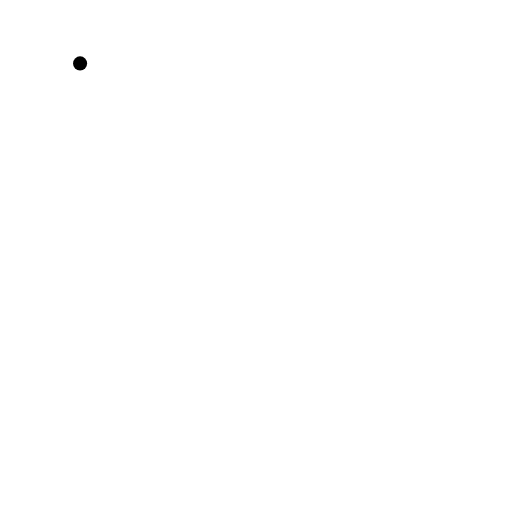
t = 0.00 s
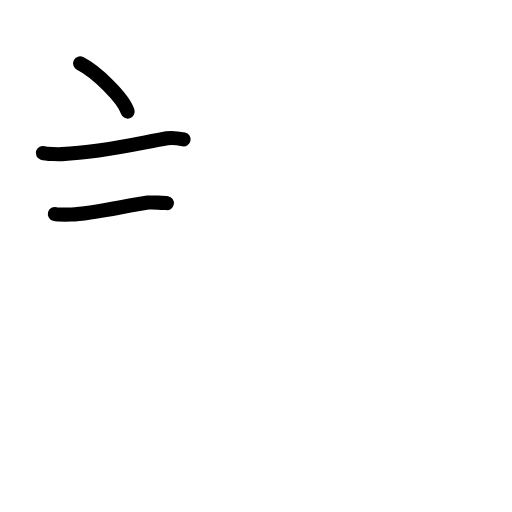
t = 2.80 s
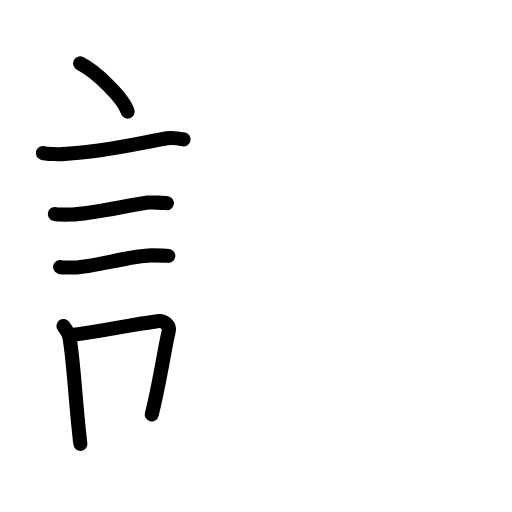
t = 5.60 s
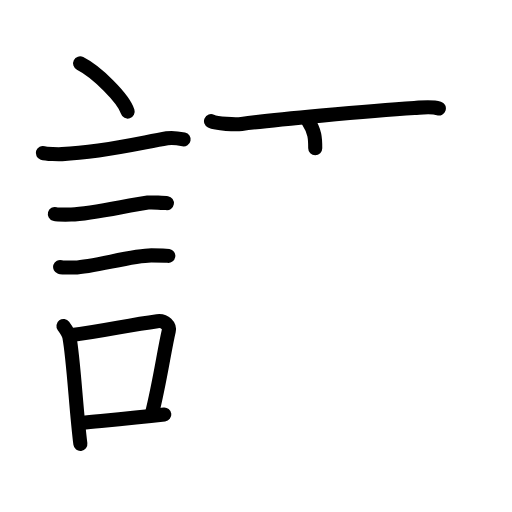
t = 8.40 s
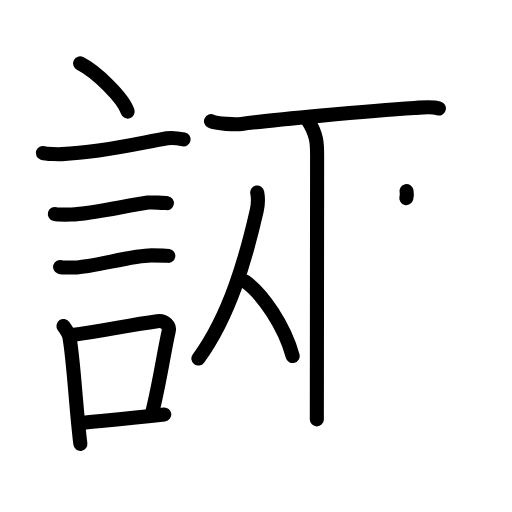
t = 11.20 s
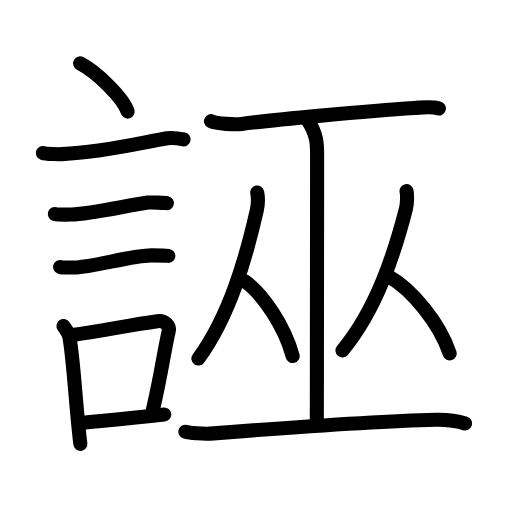
t = 14.00 s

The animated SVG that drew these frames (rendered in a browser with its animation timeline set to each time). Animation: 43 SMIL elements (animate=43); one cycle of 14.00 s.

<?xml version="1.0" encoding="UTF-8"?>
<!--
AniKanjiVG is licensed by CC-BY-SA Paul C. Sommerhoff (https://bitbucket.org/sommerhoff/anikanjivg).
AniKanjiVG uses KanjiVG which is licensed by CC-BY-SA Ulrich Apel (http://kanjivg.tagaini.net).
See also http://creativecommons.org/licenses/by-sa/3.0/
-->
<svg xmlns:kvg='http://kanjivg.tagaini.net' xmlns='http://www.w3.org/2000/svg' width='109' height='109' viewBox='0 0 109 109' style='fill:none;stroke:#000000;stroke-width:3;stroke-linecap:round;stroke-linejoin:round;' id="kvg:kanji_08aa3"><g id="kvg:08aa3" kvg:element="誣"><g id="kvg:08aa3-g1" kvg:element="言" kvg:position="left" kvg:radical="general"><path id="kvg:08aa3-s1" kvg:type="㇔" d="M17.05,13.5c3.58,1.81,9.23,7.44,10.13,10.25"><animate attributeName="d" begin="0.0s" dur="1.0s" from="M17.05,13.5C17.05,13.5,17.05,13.5,17.05,13.5" to="M17.05,13.5c3.58,1.81,9.23,7.44,10.13,10.25" />
</path>
<path id="kvg:08aa3-s2" kvg:type="㇐" d="M9.12,32.58c0.71,0.23,3.4,0.27,4.1,0.23c8.73-0.42,16.28-2.31,22.33-3.37c1.16-0.2,2.95,0.11,3.54,0.23"><animate attributeName="d" begin="1.0s" dur="0.3333333333333333s" from="M9.12,32.58C9.12,32.58,9.12,32.58,9.12,32.58" to="M9.12,32.58c0.71,0.23,3.4,0.27,4.1,0.23" />
<animate attributeName="d" begin="1.3333333333333333s" dur="0.3333333333333333s" from="M9.12,32.58c0.71,0.23,3.4,0.27,4.1,0.23c0,0,0,0,0,0,0" to="M9.12,32.58c0.71,0.23,3.4,0.27,4.1,0.23c8.73-0.42,16.28-2.31,22.33-3.37" />
<animate attributeName="d" begin="1.6666666666666665s" dur="0.3333333333333333s" from="M9.12,32.58c0.71,0.23,3.4,0.27,4.1,0.23c8.73-0.42,16.28-2.31,22.33-3.37c0,0,0,0,0,0,0" to="M9.12,32.58c0.71,0.23,3.4,0.27,4.1,0.23c8.73-0.42,16.28-2.31,22.33-3.37c1.16-0.2,2.95,0.11,3.54,0.23" />
<animate attributeName="d" begin="0s" dur="1.0s" from="M-100,-100" to="M-100,-100" />
</path>
<path id="kvg:08aa3-s3" kvg:type="㇐" d="M11.68,45.56c0.43,0.12,3.04,0.13,3.47,0.12c4.44-0.14,11.86-1.93,16.34-2.55c0.7-0.1,3.68,0.06,4.04,0.12"><animate attributeName="d" begin="2.0s" dur="0.3333333333333333s" from="M11.68,45.56C11.68,45.56,11.68,45.56,11.68,45.56" to="M11.68,45.56c0.43,0.12,3.04,0.13,3.47,0.12" />
<animate attributeName="d" begin="2.3333333333333335s" dur="0.3333333333333333s" from="M11.68,45.56c0.43,0.12,3.04,0.13,3.47,0.12c0,0,0,0,0,0,0" to="M11.68,45.56c0.43,0.12,3.04,0.13,3.47,0.12c4.44-0.14,11.86-1.93,16.34-2.55" />
<animate attributeName="d" begin="2.6666666666666665s" dur="0.3333333333333333s" from="M11.68,45.56c0.43,0.12,3.04,0.13,3.47,0.12c4.44-0.14,11.86-1.93,16.34-2.55c0,0,0,0,0,0,0" to="M11.68,45.56c0.43,0.12,3.04,0.13,3.47,0.12c4.44-0.14,11.86-1.93,16.34-2.55c0.7-0.1,3.68,0.06,4.04,0.12" />
<animate attributeName="d" begin="0s" dur="2.0s" from="M-100,-100" to="M-100,-100" />
</path>
<path id="kvg:08aa3-s4" kvg:type="㇐" d="M12.8,56.83c0.38,0.12,2.71,0.13,3.1,0.12c3.97-0.13,12.43-2.61,16.33-2.59c0.63,0,3.29,0.06,3.6,0.11"><animate attributeName="d" begin="3.0s" dur="0.3333333333333333s" from="M12.8,56.83C12.8,56.83,12.8,56.83,12.8,56.83" to="M12.8,56.83c0.38,0.12,2.71,0.13,3.1,0.12" />
<animate attributeName="d" begin="3.3333333333333335s" dur="0.3333333333333333s" from="M12.8,56.83c0.38,0.12,2.71,0.13,3.1,0.12c0,0,0,0,0,0,0" to="M12.8,56.83c0.38,0.12,2.71,0.13,3.1,0.12c3.97-0.13,12.43-2.61,16.33-2.59" />
<animate attributeName="d" begin="3.6666666666666665s" dur="0.3333333333333333s" from="M12.8,56.83c0.38,0.12,2.71,0.13,3.1,0.12c3.97-0.13,12.43-2.61,16.33-2.59c0,0,0,0,0,0,0" to="M12.8,56.83c0.38,0.12,2.71,0.13,3.1,0.12c3.97-0.13,12.43-2.61,16.33-2.59c0.63,0,3.29,0.06,3.6,0.11" />
<animate attributeName="d" begin="0s" dur="3.0s" from="M-100,-100" to="M-100,-100" />
</path>
<g id="kvg:08aa3-g2" kvg:element="口"><path id="kvg:08aa3-s5" kvg:type="㇑" d="M13.51,69.4c0.31,0.42,1.17,1.82,1.27,2.37c0.89,4.82,1.43,15.65,2.33,22.73"><animate attributeName="d" begin="4.0s" dur="0.5s" from="M13.51,69.4C13.51,69.4,13.51,69.4,13.51,69.4" to="M13.51,69.4c0.31,0.42,1.17,1.82,1.27,2.37" />
<animate attributeName="d" begin="4.5s" dur="0.5s" from="M13.51,69.4c0.31,0.42,1.17,1.82,1.27,2.37c0,0,0,0,0,0,0" to="M13.51,69.4c0.31,0.42,1.17,1.82,1.27,2.37c0.89,4.82,1.43,15.65,2.33,22.73" />
<animate attributeName="d" begin="0s" dur="4.0s" from="M-100,-100" to="M-100,-100" />
</path>
<path id="kvg:08aa3-s6" kvg:type="㇕b" d="M14.94,71.37c7.2-0.89,11.9-2.1,18.55-3c1.67-0.22,2.68,1.04,2.44,2.06c-0.99,4.25-1.86,10.72-3.62,17.78"><animate attributeName="d" begin="5.0s" dur="0.3333333333333333s" from="M14.94,71.37C14.94,71.37,14.94,71.37,14.94,71.37" to="M14.94,71.37c7.2-0.89,11.9-2.1,18.55-3" />
<animate attributeName="d" begin="5.333333333333333s" dur="0.3333333333333333s" from="M14.94,71.37c7.2-0.89,11.9-2.1,18.55-3c0,0,0,0,0,0,0" to="M14.94,71.37c7.2-0.89,11.9-2.1,18.55-3c1.67-0.22,2.68,1.04,2.44,2.06" />
<animate attributeName="d" begin="5.666666666666667s" dur="0.3333333333333333s" from="M14.94,71.37c7.2-0.89,11.9-2.1,18.55-3c1.67-0.22,2.68,1.04,2.44,2.06c0,0,0,0,0,0,0" to="M14.94,71.37c7.2-0.89,11.9-2.1,18.55-3c1.67-0.22,2.68,1.04,2.44,2.06c-0.99,4.25-1.86,10.72-3.62,17.78" />
<animate attributeName="d" begin="0s" dur="5.0s" from="M-100,-100" to="M-100,-100" />
</path>
<path id="kvg:08aa3-s7" kvg:type="㇐b" d="M17.42,90.05c5.37-0.54,10.18-0.97,17.56-1.81"><animate attributeName="d" begin="6.0s" dur="1.0s" from="M17.42,90.05C17.42,90.05,17.42,90.05,17.42,90.05" to="M17.42,90.05c5.37-0.54,10.18-0.97,17.56-1.81" />
<animate attributeName="d" begin="0s" dur="6.0s" from="M-100,-100" to="M-100,-100" />
</path>
</g>
</g>
<g id="kvg:08aa3-g3" kvg:element="巫" kvg:position="right"><g id="kvg:08aa3-g4" kvg:element="工" kvg:part="1"><path id="kvg:08aa3-s8" kvg:type="㇐" d="M44.92,25.79c1.23,0.58,5.26,0.76,6.51,0.59c5.81-0.78,27.04-2.8,36.79-3.4c1.9-0.12,3.64-0.38,5.21,0.1"><animate attributeName="d" begin="7.0s" dur="0.3333333333333333s" from="M44.92,25.79C44.92,25.79,44.92,25.79,44.92,25.79" to="M44.92,25.79c1.23,0.58,5.26,0.76,6.51,0.59" />
<animate attributeName="d" begin="7.333333333333333s" dur="0.3333333333333333s" from="M44.92,25.79c1.23,0.58,5.26,0.76,6.51,0.59c0,0,0,0,0,0,0" to="M44.92,25.79c1.23,0.58,5.26,0.76,6.51,0.59c5.81-0.78,27.04-2.8,36.79-3.4" />
<animate attributeName="d" begin="7.666666666666667s" dur="0.3333333333333333s" from="M44.92,25.79c1.23,0.58,5.26,0.76,6.51,0.59c5.81-0.78,27.04-2.8,36.79-3.4c0,0,0,0,0,0,0" to="M44.92,25.79c1.23,0.58,5.26,0.76,6.51,0.59c5.81-0.78,27.04-2.8,36.79-3.4c1.9-0.12,3.64-0.38,5.21,0.1" />
<animate attributeName="d" begin="0s" dur="7.0s" from="M-100,-100" to="M-100,-100" />
</path>
<path id="kvg:08aa3-s9" kvg:type="㇑" d="M65.51,25.58c2,3.11,2,4.98,2,7.47c0,17.42-0.06,26.37-0.06,56.23"><animate attributeName="d" begin="8.0s" dur="0.5s" from="M65.51,25.58C65.51,25.58,65.51,25.58,65.51,25.58" to="M65.51,25.58c2,3.11,2,4.98,2,7.47" />
<animate attributeName="d" begin="8.5s" dur="0.5s" from="M65.51,25.58c2,3.11,2,4.98,2,7.47c0,0,0,0,0,0,0" to="M65.51,25.58c2,3.11,2,4.98,2,7.47c0,17.42-0.06,26.37-0.06,56.23" />
<animate attributeName="d" begin="0s" dur="8.0s" from="M-100,-100" to="M-100,-100" />
</path>
</g>
<g id="kvg:08aa3-g5" kvg:element="从"><g id="kvg:08aa3-g6" kvg:element="人" kvg:position="left"><path id="kvg:08aa3-s10" kvg:type="㇒" d="M54.76,40.99c0.17,0.89,0.12,2.83-0.1,3.82c-2.2,9.68-5.66,22.28-12.43,31.52"><animate attributeName="d" begin="9.0s" dur="0.5s" from="M54.76,40.99C54.76,40.99,54.76,40.99,54.76,40.99" to="M54.76,40.99c0.17,0.89,0.12,2.83-0.1,3.82" />
<animate attributeName="d" begin="9.5s" dur="0.5s" from="M54.76,40.99c0.17,0.89,0.12,2.83-0.1,3.82c0,0,0,0,0,0,0" to="M54.76,40.99c0.17,0.89,0.12,2.83-0.1,3.82c-2.2,9.68-5.66,22.28-12.43,31.52" />
<animate attributeName="d" begin="0s" dur="9.0s" from="M-100,-100" to="M-100,-100" />
</path>
<path id="kvg:08aa3-s11" kvg:type="㇏" d="M52.21,59.94c3.66,2.57,8.32,9.39,10.1,15.86"><animate attributeName="d" begin="10.0s" dur="1.0s" from="M52.21,59.94C52.21,59.94,52.21,59.94,52.21,59.94" to="M52.21,59.94c3.66,2.57,8.32,9.39,10.1,15.86" />
<animate attributeName="d" begin="0s" dur="10.0s" from="M-100,-100" to="M-100,-100" />
</path>
</g>
<g id="kvg:08aa3-g7" kvg:element="人" kvg:position="right"><path id="kvg:08aa3-s12" kvg:type="㇒" d="M86.55,40.7c0.18,0.85,0.13,2.72-0.11,3.67c-2.4,9.28-6.16,21.37-13.54,30.23"><animate attributeName="d" begin="11.0s" dur="0.5s" from="M86.55,40.7C86.55,40.7,86.55,40.7,86.55,40.7" to="M86.55,40.7c0.18,0.85,0.13,2.72-0.11,3.67" />
<animate attributeName="d" begin="11.5s" dur="0.5s" from="M86.55,40.7c0.18,0.85,0.13,2.72-0.11,3.67c0,0,0,0,0,0,0" to="M86.55,40.7c0.18,0.85,0.13,2.72-0.11,3.67c-2.4,9.28-6.16,21.37-13.54,30.23" />
<animate attributeName="d" begin="0s" dur="11.0s" from="M-100,-100" to="M-100,-100" />
</path>
<path id="kvg:08aa3-s13" kvg:type="㇏" d="M83,58.99c4.61,2.63,10.5,9.63,12.74,16.25"><animate attributeName="d" begin="12.0s" dur="1.0s" from="M83,58.99C83,58.99,83,58.99,83,58.99" to="M83,58.99c4.61,2.63,10.5,9.63,12.74,16.25" />
<animate attributeName="d" begin="0s" dur="12.0s" from="M-100,-100" to="M-100,-100" />
</path>
</g>
</g>
<g id="kvg:08aa3-g8" kvg:element="工" kvg:part="2"><path id="kvg:08aa3-s14" kvg:type="㇐" d="M39.47,91.92c0.85,0.24,3.86,0.5,5.29,0.39c15.41-1.19,34-2.57,48.03-2.94c2.3-0.06,5.06,0.41,6.21,0.79"><animate attributeName="d" begin="13.0s" dur="0.3333333333333333s" from="M39.47,91.92C39.47,91.92,39.47,91.92,39.47,91.92" to="M39.47,91.92c0.85,0.24,3.86,0.5,5.29,0.39" />
<animate attributeName="d" begin="13.333333333333334s" dur="0.3333333333333333s" from="M39.47,91.92c0.85,0.24,3.86,0.5,5.29,0.39c0,0,0,0,0,0,0" to="M39.47,91.92c0.85,0.24,3.86,0.5,5.29,0.39c15.41-1.19,34-2.57,48.03-2.94" />
<animate attributeName="d" begin="13.666666666666666s" dur="0.3333333333333333s" from="M39.47,91.92c0.85,0.24,3.86,0.5,5.29,0.39c15.41-1.19,34-2.57,48.03-2.94c0,0,0,0,0,0,0" to="M39.47,91.92c0.85,0.24,3.86,0.5,5.29,0.39c15.41-1.19,34-2.57,48.03-2.94c2.3-0.06,5.06,0.41,6.21,0.79" />
<animate attributeName="d" begin="0s" dur="13.0s" from="M-100,-100" to="M-100,-100" />
</path>
</g>
</g>
</g>
</svg>
